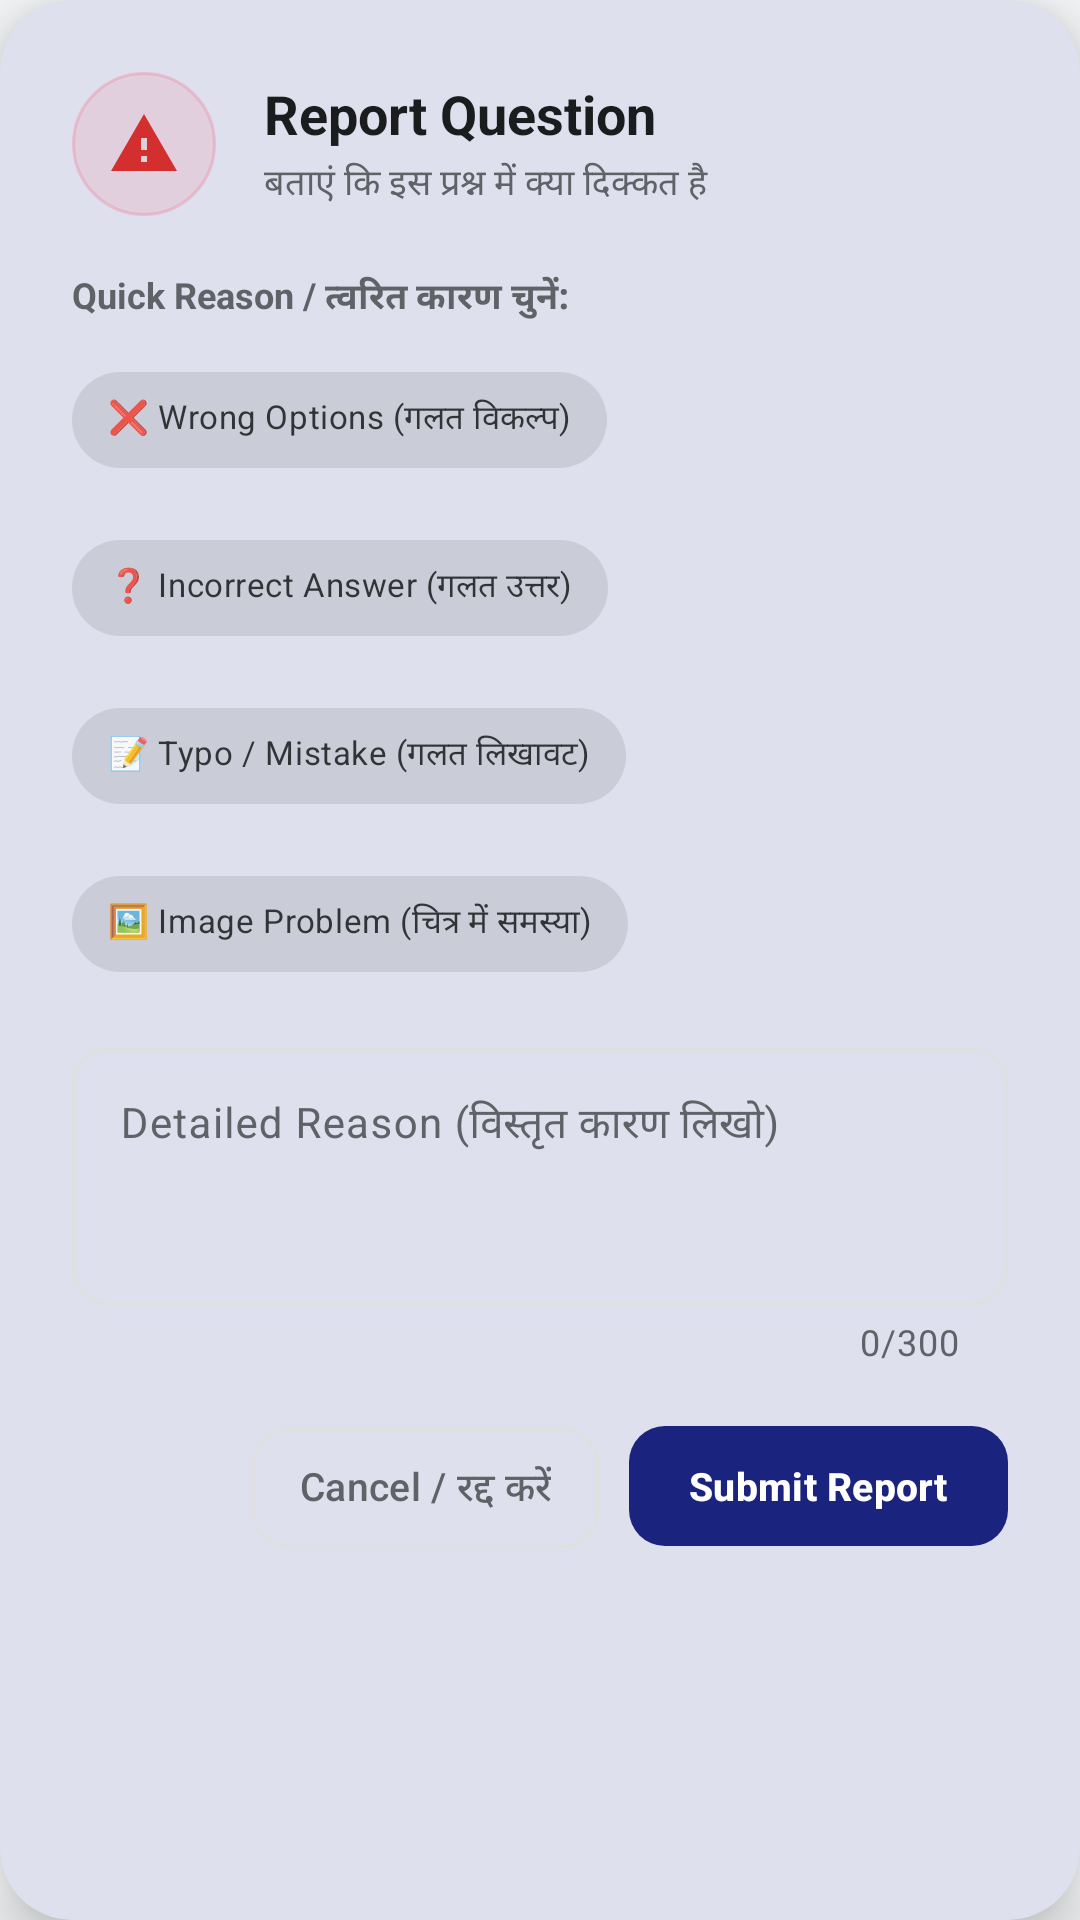

Here is an Android app screen rendered from its layout file. Give the layout XML and the strings, colors and styles it references.
<!-- AndroidManifest.xml: application theme Theme.StudyMagic -->
<!-- res/layout/dialog_report_question.xml -->
<?xml version="1.0" encoding="utf-8"?>
<com.google.android.material.card.MaterialCardView xmlns:android="http://schemas.android.com/apk/res/android"
    xmlns:app="http://schemas.android.com/apk/res-auto"
    android:layout_width="match_parent"
    android:layout_height="wrap_content"
    android:layout_margin="20dp"
    app:cardBackgroundColor="@color/surfaceColor"
    app:cardCornerRadius="24dp"
    app:cardElevation="12dp"
    app:strokeWidth="0dp">

    <LinearLayout
        android:layout_width="match_parent"
        android:layout_height="wrap_content"
        android:orientation="vertical"
        android:padding="24dp">

        
        <LinearLayout
            android:layout_width="match_parent"
            android:layout_height="wrap_content"
            android:gravity="center_vertical"
            android:orientation="horizontal">

            <FrameLayout
                android:layout_width="48dp"
                android:layout_height="48dp"
                android:background="@drawable/bg_report_dialog_icon">

                <ImageView
                    android:layout_width="24dp"
                    android:layout_height="24dp"
                    android:layout_gravity="center"
                    android:contentDescription="@null"
                    android:src="@drawable/ic_report_quiz"
                    app:tint="@color/colorError" />
            </FrameLayout>

            <LinearLayout
                android:layout_width="0dp"
                android:layout_height="wrap_content"
                android:layout_marginStart="16dp"
                android:layout_weight="1"
                android:orientation="vertical">

                <TextView
                    android:layout_width="wrap_content"
                    android:layout_height="wrap_content"
                    android:text="Report Question "
                    android:textColor="@color/textPrimary"
                    android:textSize="18sp"
                    android:textStyle="bold" />

                <TextView
                    android:layout_width="wrap_content"
                    android:layout_height="wrap_content"
                    android:layout_marginTop="2dp"
                    android:text="बताएं कि इस प्रश्न में क्या दिक्कत है"
                    android:textColor="@color/textSecondary"
                    android:textSize="12sp" />
            </LinearLayout>
        </LinearLayout>

        
        <TextView
            android:layout_width="wrap_content"
            android:layout_height="wrap_content"
            android:layout_marginTop="18dp"
            android:layout_marginBottom="8dp"
            android:text="Quick Reason / त्वरित कारण चुनें:"
            android:textColor="@color/textSecondary"
            android:textSize="12sp"
            android:textStyle="bold" />

        <com.google.android.material.chip.ChipGroup
            android:id="@+id/chipGroupReasons"
            android:layout_width="match_parent"
            android:layout_height="wrap_content"
            app:singleSelection="true">

            <com.google.android.material.chip.Chip
                android:id="@+id/chipWrongOptions"
                style="@style/Widget.MaterialComponents.Chip.Choice"
                android:layout_width="wrap_content"
                android:layout_height="wrap_content"
                android:text="❌ Wrong Options (गलत विकल्प)"
                android:textSize="11sp" />

            <com.google.android.material.chip.Chip
                android:id="@+id/chipWrongAnswer"
                style="@style/Widget.MaterialComponents.Chip.Choice"
                android:layout_width="wrap_content"
                android:layout_height="wrap_content"
                android:text="❓ Incorrect Answer (गलत उत्तर)"
                android:textSize="11sp" />

            <com.google.android.material.chip.Chip
                android:id="@+id/chipTypoError"
                style="@style/Widget.MaterialComponents.Chip.Choice"
                android:layout_width="wrap_content"
                android:layout_height="wrap_content"
                android:text="📝 Typo / Mistake (गलत लिखावट)"
                android:textSize="11sp" />

            <com.google.android.material.chip.Chip
                android:id="@+id/chipImageIssue"
                style="@style/Widget.MaterialComponents.Chip.Choice"
                android:layout_width="wrap_content"
                android:layout_height="wrap_content"
                android:text="🖼️ Image Problem (चित्र में समस्या)"
                android:textSize="11sp" />
        </com.google.android.material.chip.ChipGroup>

        
        <com.google.android.material.textfield.TextInputLayout
            android:id="@+id/tilReason"
            style="@style/Widget.Material3.TextInputLayout.OutlinedBox"
            android:layout_width="match_parent"
            android:layout_height="wrap_content"
            android:layout_marginTop="12dp"
            android:hint="Detailed Reason (विस्तृत कारण लिखो)"
            app:counterEnabled="true"
            app:counterMaxLength="300"
            app:boxCornerRadiusBottomEnd="12dp"
            app:boxCornerRadiusBottomStart="12dp"
            app:boxCornerRadiusTopEnd="12dp"
            app:boxCornerRadiusTopStart="12dp">

            <com.google.android.material.textfield.TextInputEditText
                android:id="@+id/etReason"
                android:layout_width="match_parent"
                android:layout_height="wrap_content"
                android:gravity="top|start"
                android:imeOptions="actionDone"
                android:inputType="textMultiLine"
                android:maxLength="300"
                android:minLines="3"
                android:maxLines="5"
                android:textColor="@color/textPrimary"
                android:textSize="14sp" />
        </com.google.android.material.textfield.TextInputLayout>

        
        <LinearLayout
            android:layout_width="match_parent"
            android:layout_height="wrap_content"
            android:layout_marginTop="16dp"
            android:gravity="end"
            android:orientation="horizontal">

            <com.google.android.material.button.MaterialButton
                android:id="@+id/btnCancelReport"
                style="@style/Widget.Material3.Button.OutlinedButton"
                android:layout_width="wrap_content"
                android:layout_height="48dp"
                android:layout_marginEnd="10dp"
                android:paddingHorizontal="16dp"
                android:text="Cancel / रद्द करें"
                android:textAllCaps="false"
                android:textColor="@color/textSecondary"
                android:textSize="13sp"
                app:cornerRadius="12dp"
                app:strokeColor="@color/colorOutline" />

            <com.google.android.material.button.MaterialButton
                android:id="@+id/btnSubmitReport"
                android:layout_width="wrap_content"
                android:layout_height="48dp"
                android:paddingHorizontal="20dp"
                android:text="Submit Report"
                android:textAllCaps="false"
                android:textSize="13sp"
                android:textStyle="bold"
                app:cornerRadius="12dp" />

        </LinearLayout>

    </LinearLayout>

</com.google.android.material.card.MaterialCardView>
<!-- resources referenced by this layout -->
<resources>
  <color name="colorError">#D32F2F</color>
  <color name="colorOutline">#E0E0E0</color>
  <color name="surfaceColor">#FFFFFF</color>
  <color name="textPrimary">#1A1C1E</color>
  <color name="textSecondary">#5F6368</color>
  <!-- drawable bg_report_dialog_icon (drawable) -->
  <?xml version="1.0" encoding="utf-8"?>
  <shape xmlns:android="http://schemas.android.com/apk/res/android"
      android:shape="oval">
      <solid android:color="#1AF43F5E" />
      <stroke
          android:width="1dp"
          android:color="#33F43F5E" />
  </shape>
  <!-- drawable ic_report_quiz (drawable) -->
  <vector xmlns:android="http://schemas.android.com/apk/res/android"
      android:width="24dp"
      android:height="24dp"
      android:viewportWidth="24"
      android:viewportHeight="24">
      <path
          android:fillColor="#757575"
          android:pathData="M1,21h22L12,2 1,21zM13,18h-2v-2h2v2zM13,14h-2v-4h2v4z" />
  </vector>
  <style name="Theme.StudyMagic" parent="Base.Theme.StudyMagic" />
  <style name="Base.Theme.StudyMagic" parent="Theme.Material3.DayNight.NoActionBar">
          
          <item name="colorPrimary">@color/colorPrimary</item>
          <item name="colorOnPrimary">@color/colorOnPrimary</item>
          <item name="colorPrimaryContainer">@color/colorPrimaryContainer</item>
          <item name="colorOnPrimaryContainer">@color/colorOnPrimaryContainer</item>
  
          <item name="colorSecondary">@color/colorSecondary</item>
          <item name="colorOnSecondary">@color/colorOnSecondary</item>
          <item name="colorSecondaryContainer">@color/colorSecondaryContainer</item>
          <item name="colorOnSecondaryContainer">@color/colorOnSecondaryContainer</item>
  
          <item name="colorSurface">@color/surfaceColor</item>
          <item name="colorOnSurface">@color/textPrimary</item>
          <item name="colorSurfaceVariant">@color/surfaceVariant</item>
          <item name="colorOnSurfaceVariant">@color/textSecondary</item>
          <item name="colorOutline">@color/colorOutline</item>
          <item name="colorOutlineVariant">@color/colorOutlineVariant</item>
  
          <item name="android:windowBackground">@color/backgroundColor</item>
          <item name="android:statusBarColor">@android:color/transparent</item>
          <item name="android:navigationBarColor">@android:color/transparent</item>
          <item name="android:windowLightStatusBar">false</item>
          <item name="android:windowLayoutInDisplayCutoutMode" tools:targetApi="o_mr1">shortEdges</item>
      </style>
  <color name="colorPrimary">#1A237E</color>
  <color name="colorOnPrimary">#FFFFFF</color>
  <color name="colorPrimaryContainer">#E8EAF6</color>
  <color name="colorOnPrimaryContainer">#1A237E</color>
  <color name="colorSecondary">#FF6F00</color>
  <color name="colorOnSecondary">#FFFFFF</color>
  <color name="colorSecondaryContainer">#FFF3E0</color>
  <color name="colorOnSecondaryContainer">#E65100</color>
  <color name="surfaceVariant">#F0F2F8</color>
  <color name="colorOutlineVariant">#EEEEEE</color>
  <color name="backgroundColor">#F8F9FA</color>
</resources>
